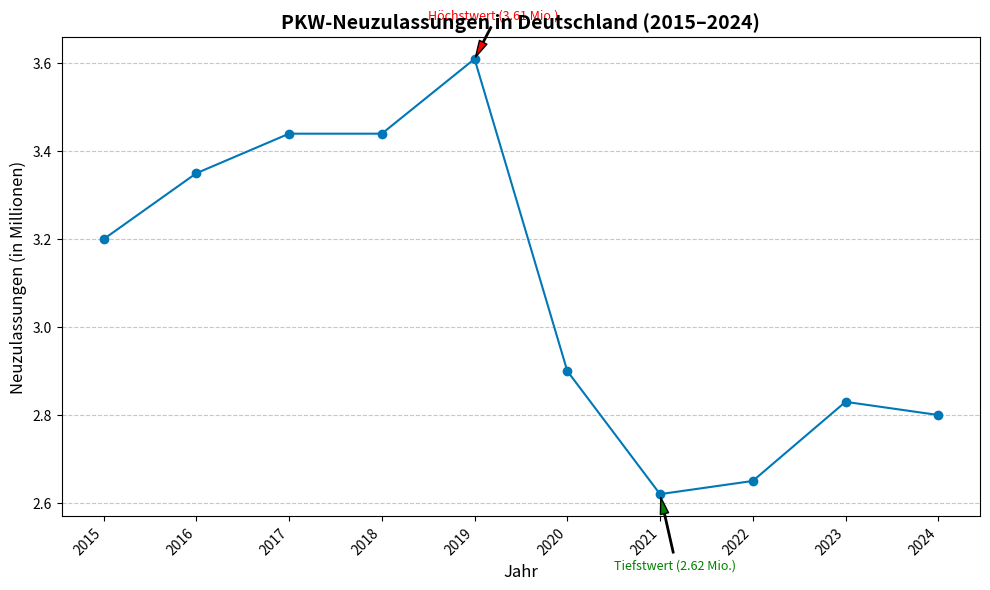

Recreate this plot in Python.
# Interview Master 100
# Summe aus 2 Zahlen einer Liste muss genau 9 sein-
# gib beide indices an. es müssen verschiedene zahlen sein.
from collections import Counter


num = [2,3,4,3,4,3,6,5,3,4,5,3,5]
friend_counts = Counter(num)
print(friend_counts)
xs = range(101)
ys = [friend_counts[x] for x in xs]
print(list(xs))
print(ys)
print(len(num))

print("___________")
def addi(nums):
    pos = 0
    kos = pos + 1
    for zahl in nums:
        while kos < len(nums):
            if zahl + nums[kos] == 9:
                return [pos, kos]
            else:
                kos += 1
        pos += 1
        kos = pos + 1

    return -99



a = [2, 11, 15, 7]
b = [3, 2, 4, 1, 0, 7, 3]
c = [1, 2, 3, 2, 6, 22]

print(addi(a))
print(addi(b))
print(addi(c))

print('_______________')
def addi2(nums, target):
    num_indices = {}
    for i, num in enumerate(nums):
        complement = target - num
        if complement in num_indices:
            num_indices[num] = i
            print(num_indices)
            return [num_indices[complement], i]

        num_indices[num] = i
        print(num_indices)
    return []

print(addi2(a, 9))

hh = {"aa": "bb", "cc": "dd"}
print("aa" in hh)
print("bb" in hh)
stack = []
print(stack if not stack else 0)

print("___________")
def klammern_string(klammern) -> bool:
    dic = {')': '(', ']': '[', '}': '{'}
    offen = []
    for k in klammern:
        if k in dic:
            if not offen or offen[-1] != dic[k]:
                return [False, 77]
            offen.pop()
        else:
            offen.append(k)
    return len(offen) == 0

print(klammern_string("[()]"))
print(klammern_string("[()"))
print(klammern_string("][()"))
print(klammern_string("[(])"))

print('_______________')
def kl(string):
    dict = {')': '(', ']': '[', '}': '{'}
    bisher = []
    for i in string:
        if i in dict:
            if bisher == [] or bisher[-1] != dict[i]:
                return [False, 77]
            bisher.pop()
        else:
            bisher.append(i)

    return len(bisher) == 0

print(kl("[()]"))
print(kl("[()"))
print(kl("][()"))
print(kl("[(])"))

Liste1 = [1, 4, 5]
Liste2 = [2, 3, 6]

print('______+++______')
def listlist(list1, list2):
    Liste_neu = []
    i, k = 0, 0
    while i < len(list1) and k < len(list2):
        if list2[k] < list1[i]:
            Liste_neu.append(list2[k])
            k += 1
        else:
            Liste_neu.append(list1[i])
            i += 1



    return Liste_neu

print(listlist(Liste1, Liste2))






def sumtest(data):
    for a in range(len(data) - 1):
        b = a + 1
        while b < len(data):
            if data[a] + data[b] == 10:
                return a, b
            b += 1
    return -1, -1

v = [1,2,3,4,5,6]
print(sumtest(v))



d = [2, 4, 5, 6, 8]
def test(x):
    if x == 4:
        return 99
    else:
        return x

print(list(map(test, d)))


# if ... else ... goes before the for loop
d = [2, 4, 5, 6, 8]
fff = [99 if i == 4 else i for i in d]
print(fff)

import matplotlib.pyplot as plt
import pandas as pd

# 1. Daten definieren (basierend auf Ihrer Eingabe)
# Die Werte müssen als Dezimalzahlen (float) für die Grafik konvertiert werden
daten = {
    'Jahr': [2015, 2016, 2017, 2018, 2019, 2020, 2021, 2022, 2023, 2024],
    'Neuzulassungen': [3.20, 3.35, 3.44, 3.44, 3.61, 2.90, 2.62, 2.65, 2.83, 2.80]
}

df = pd.DataFrame(daten)

# 2. Grafik erstellen (Liniendiagramm für Zeitreihen)
plt.figure(figsize=(10, 6)) # Größe des Diagramms festlegen

# Liniendiagramm zeichnen
plt.plot(df['Jahr'], df['Neuzulassungen'], marker='o', linestyle='-', color='#0077b6')

# Höchstwert (2019) und Tiefstwert (2021) markieren und beschriften
plt.annotate(
    'Höchstwert (3.61 Mio.)',
    xy=(2019, 3.61),
    xytext=(2018.5, 3.7),
    arrowprops=dict(facecolor='red', shrink=0.05, width=1, headwidth=6),
    fontsize=9,
    color='red'
)
plt.annotate(
    'Tiefstwert (2.62 Mio.)',
    xy=(2021, 2.62),
    xytext=(2020.5, 2.45),
    arrowprops=dict(facecolor='green', shrink=0.05, width=1, headwidth=6),
    fontsize=9,
    color='green'
)

# 3. Grafik beschriften
plt.title('PKW-Neuzulassungen in Deutschland (2015–2024)', fontsize=14, fontweight='bold')
plt.xlabel('Jahr', fontsize=12)
plt.ylabel('Neuzulassungen (in Millionen)', fontsize=12)

# X-Achsen-Ticks als ganze Zahlen festlegen
plt.xticks(df['Jahr'], rotation=45, ha='right')

# Gitternetzlinien hinzufügen
plt.grid(axis='y', linestyle='--', alpha=0.7)

# Layout anpassen und Grafik speichern/anzeigen
plt.tight_layout()
plt.savefig('neuzulassungen_grafik.png') # Grafik als PNG-Datei speichern

print("✅ Der Python-Code wurde ausgeführt. Die Grafik wurde als 'neuzulassungen_grafik.png' gespeichert.")
print("Um die Grafik anzuzeigen, benötigen Sie die lokalen Bibliotheken 'matplotlib' und 'pandas'.")
